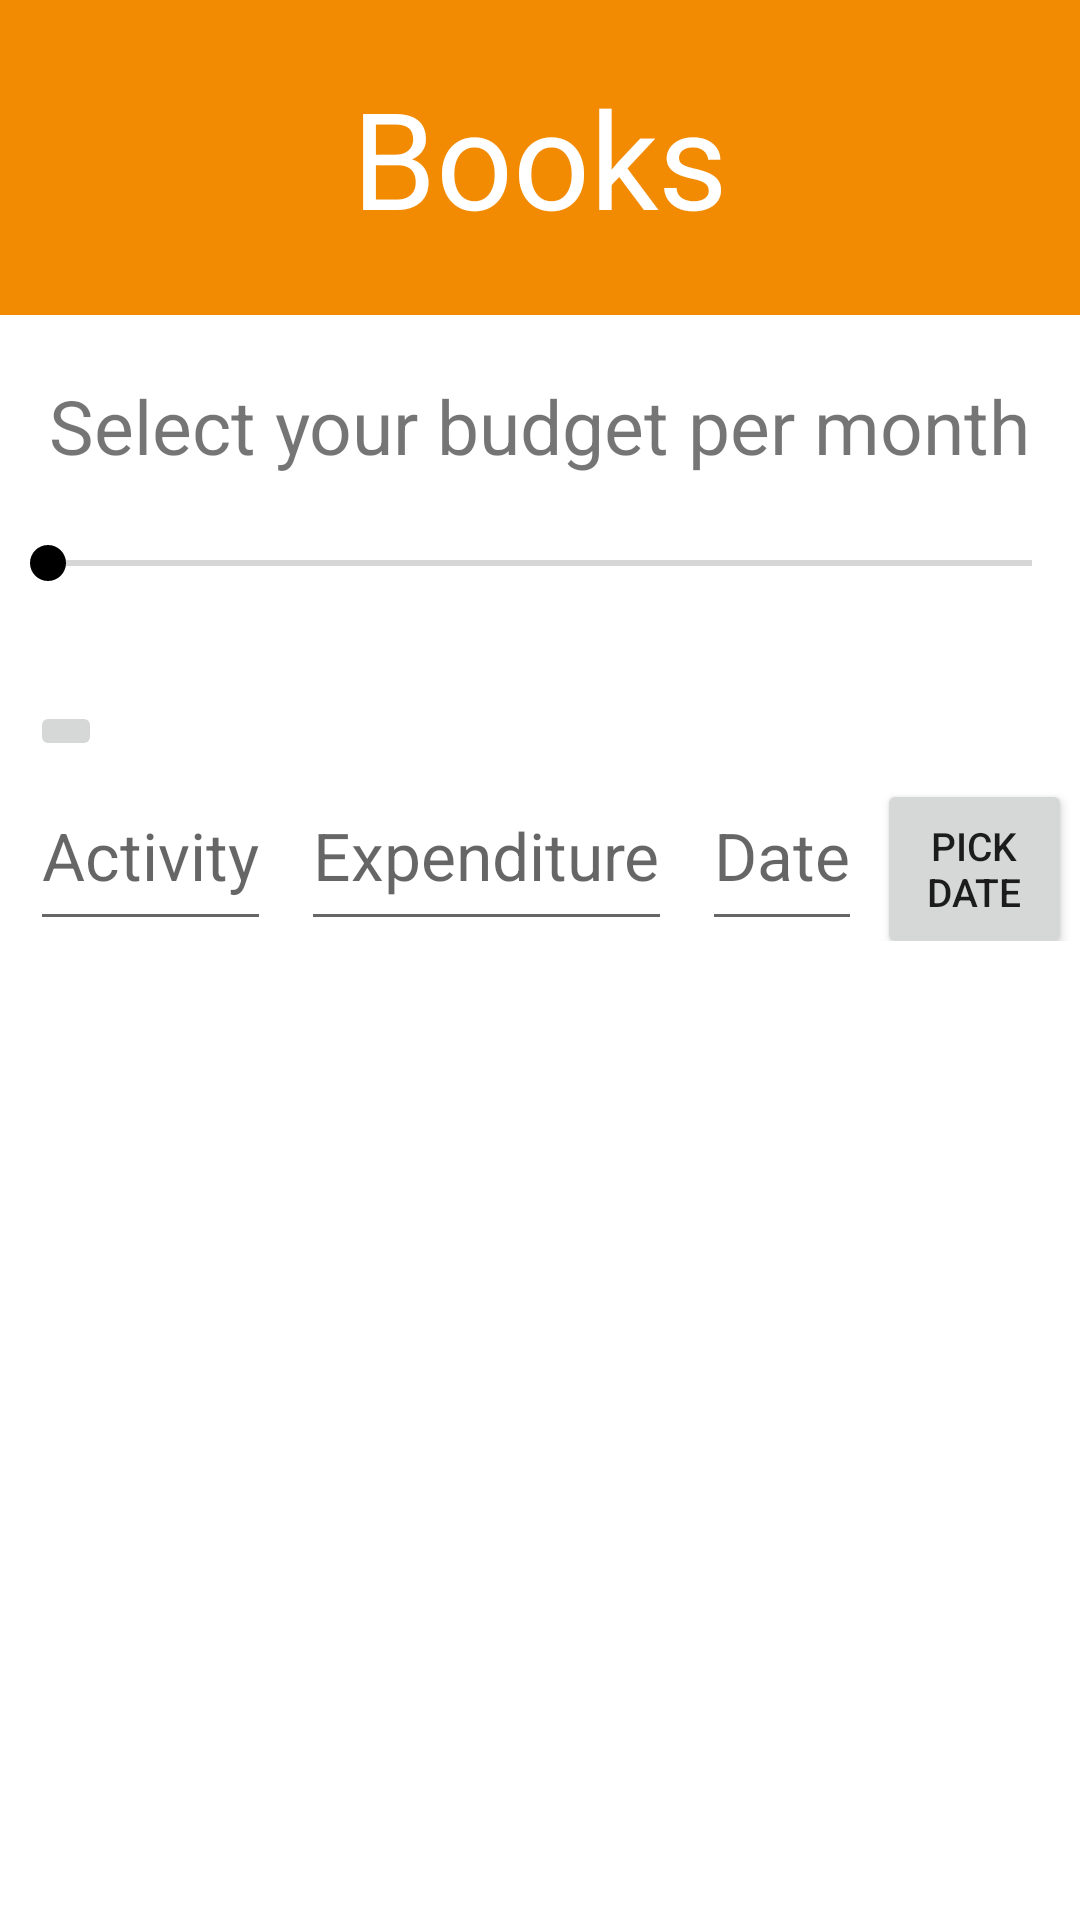

Produce the Android XML layout that renders to this screen, including the resource entries it uses.
<!-- AndroidManifest.xml: application theme Theme.BudgetingForTeens -->
<!-- res/layout/activity_books.xml -->
<?xml version="1.0" encoding="utf-8"?>
<LinearLayout xmlns:android="http://schemas.android.com/apk/res/android"
    xmlns:app="http://schemas.android.com/apk/res-auto"
    xmlns:tools="http://schemas.android.com/tools"
    android:layout_width="match_parent"
    android:layout_height="match_parent"
    tools:context=".books"
    android:orientation="vertical">

    <RelativeLayout
        android:layout_width="match_parent"
        android:layout_height="105dp"
        android:background="#f28a02"
        android:orientation="vertical">

        <TextView
            android:layout_width="wrap_content"
            android:layout_height="wrap_content"
            android:textSize="45sp"
            android:layout_centerInParent="true"
            android:textColor="@color/white"
            android:text="Books"/>

    </RelativeLayout>

    <TextView
        android:layout_width="wrap_content"
        android:layout_height="wrap_content"
        android:text="Select your budget per month"
        android:layout_gravity="center_horizontal"
        android:textSize="25sp"
        android:layout_marginTop="20dp"/>

    <SeekBar
        android:id="@+id/sb"
        android:layout_width="match_parent"
        android:layout_height="wrap_content"
        android:layout_marginTop="20dp"
        android:max="1000" />

    <TextView
        android:layout_width="wrap_content"
        android:layout_height="wrap_content"
        android:id="@+id/tv1"
        android:layout_marginTop="10dp"
        android:textSize="20dp"
        android:textColor="@color/black"
        android:layout_gravity="center_horizontal"/>

    <ImageButton
        android:layout_width="wrap_content"
        android:layout_height="wrap_content"
        android:src="@drawable/ic_baseline_add_24"
        android:layout_marginLeft="10dp"
        android:id="@+id/add"/>

    <TableLayout
        android:layout_width="match_parent"
        android:layout_height="wrap_content">

        <TableRow>
            <EditText
                android:layout_width="wrap_content"
                android:layout_height="match_parent"
                android:hint="Activity"
                android:textColor="@color/black"
                android:textSize="22sp"
                android:layout_marginLeft="10dp"
                android:id="@+id/activity"/>
            <EditText
                android:layout_width="wrap_content"
                android:layout_height="match_parent"
                android:hint="Expenditure"
                android:textColor="@color/black"
                android:textSize="22sp"
                android:layout_marginLeft="10dp"
                android:id="@+id/expenditure"/>
            <EditText
                android:layout_width="wrap_content"
                android:layout_height="match_parent"
                android:layout_marginLeft="10dp"
                android:textSize="22sp"
                android:hint="Date"
                android:textColor="@color/black"
                android:id="@+id/date_et"/>
            <Button
                android:layout_width="65dp"
                android:layout_height="60dp"
                android:text="Pick date"
                android:layout_marginLeft="5dp"
                android:textSize="13sp"
                android:id="@+id/pick_date"/>
        </TableRow>

    </TableLayout>

    <Button
        android:layout_width="200dp"
        android:layout_height="wrap_content"
        android:text="Submit"
        android:layout_gravity="center_horizontal"
        android:textSize="18sp"
        android:layout_marginTop="290dp"
        android:background="@color/purple"
        android:id="@+id/submit"
        android:textColor="@color/white"/>

    <Button
        android:layout_width="200dp"
        android:layout_height="wrap_content"
        android:textSize="18sp"
        android:layout_marginTop="20dp"
        android:layout_gravity="center_horizontal"
        android:text="View Activity"
        android:background="@color/purple"
        android:textColor="@color/white"
        android:id="@+id/view_act"/>

</LinearLayout>
<!-- resources referenced by this layout -->
<resources>
  <style name="Theme.BudgetingForTeens" parent="Theme.MaterialComponents.DayNight.NoActionBar">
          
          <item name="colorPrimary">@color/purple</item>
          <item name="colorPrimaryVariant">@color/orange</item>
          <item name="colorOnPrimary">@color/white</item>
          
          <item name="colorSecondary">@color/purple</item>
          <item name="colorSecondaryVariant">@color/orange</item>
          <item name="colorOnSecondary">@color/black</item>
          
          <item name="android:statusBarColor" tools:targetApi="l">?attr/colorPrimaryVariant</item>
          
          <item name="materialButtonStyle">@style/Widget.AppCompat.Button</item>
      </style>
  <!-- not gathered from this repository: default colours our renderer supplied (Android Studio template values) -->
  <color name="black">#FF000000</color>
  <color name="white">#FFFFFFFF</color>
</resources>
